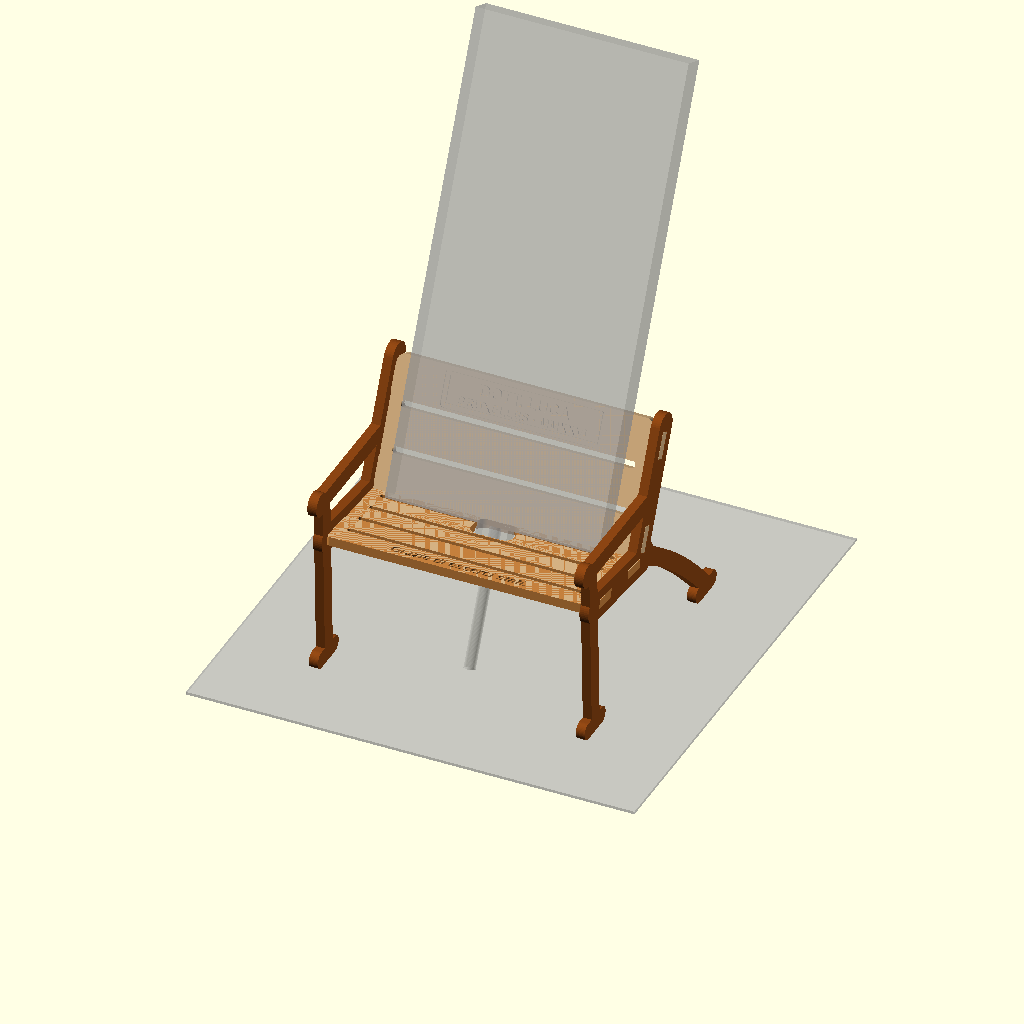
Cell 1 — every parameter at its default value.
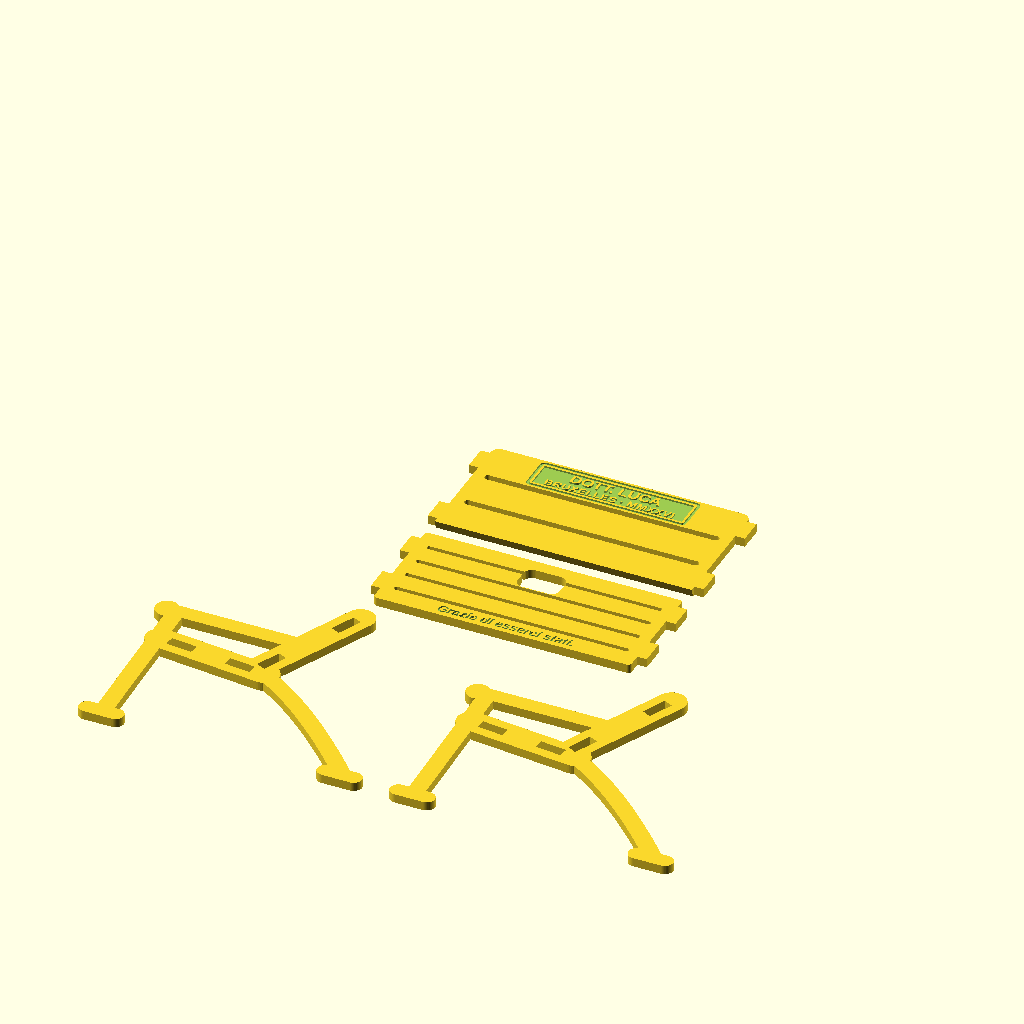
Cell 2: the same model with modalita = "stampa".
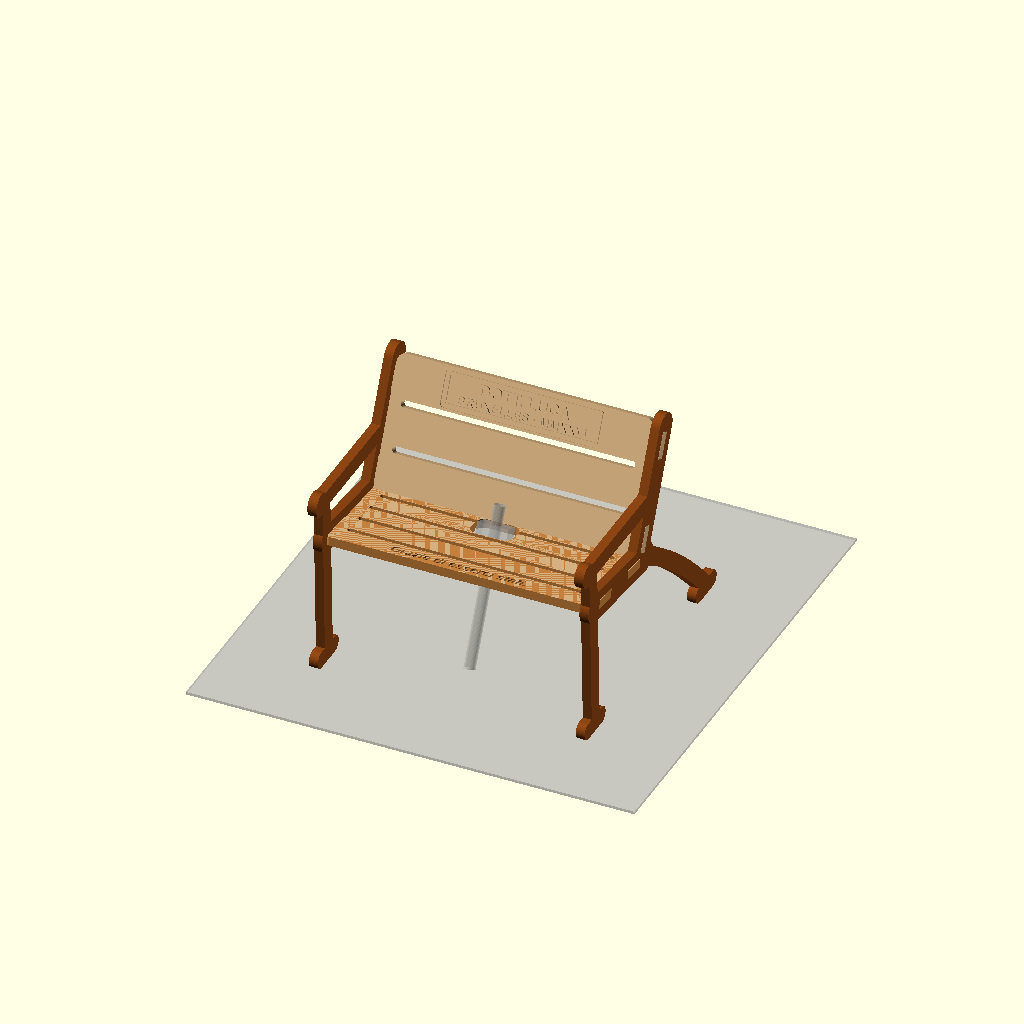
Cell 3: the same model with telefono = false.
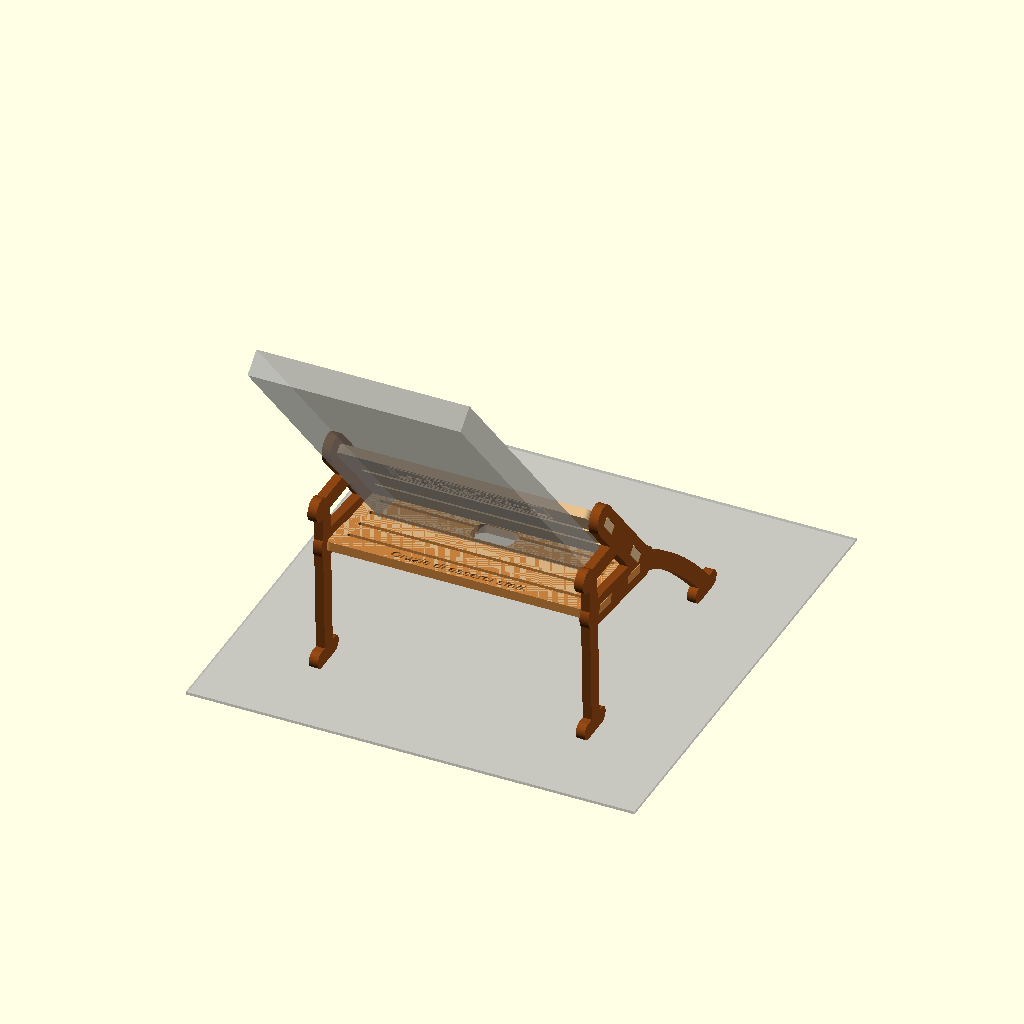
Cell 4: alpha = 130 (everything else at default).
One fixed orthographic camera (rotation 55°, 0°, 25°; colour scheme Cornfield) for every cell.
The OpenSCAD source (BOMBONIERA/phone_holder_v6_panchina.scad):
// =====================================================================
// PHONE HOLDER BOMBONIERA DI LAUREA - v6 "PANCHINA"
// Una panchina da parco in miniatura: il telefono si siede.
//  - seduta alta quanto serve al cavo USB-C dritto, inclinata di 6 gradi
//    all'indietro: il telefono scivola nell'angolo e resta li'
//  - il plug passa tra le doghe (foro centrale) ed esce davanti
//  - targhetta "commemorativa" sullo schienale, come sulle panchine vere
//  - frase sulla doga anteriore: resta visibile col telefono appoggiato
// 4 pezzi piatti (2 fianchi uguali, seduta, schienale): seduta e schienale
// hanno linguette alle estremita' che entrano nei fianchi, a filo.
// Ender 3 V2 - PLA - stampa piatta, ZERO supporti
// =====================================================================

/* [Testi] */
targa_riga1 = "DOTT. LUCA";
targa_riga2 = "BRUXELLES · MMXXVI";
frase       = "Grazie di esserci stati.";
mostra_targa = true;
mostra_frase = true;

/* [Panchina (mm)] */
alpha      = 65;    // inclinazione schienale = telefono
beta       = 6;     // inclinazione all'indietro della seduta
sp         = 3.2;   // spessore pannelli
L_in       = 92;    // luce tra i fianchi (telefoni fino a ~86 mm con cover)
w_front    = -36;   // bordo anteriore seduta (dall'angolo seduta/schienale)
w_back     = 4.3;   // la seduta passa sotto lo schienale
h_back     = 46;    // altezza schienale lungo l'inclinazione
bracciolo  = 18;    // altezza braccioli sopra la seduta
clearance  = 0.3;   // gioco totale linguetta/foro (PLA: prova test_incastro)

/* [Cavo USB-C] */
spazio_cavo = 55;   // tratto dritto: dalla punta del plug a dove si piega
inserzione  = 6.5;
asse        = 4.5;  // asse della porta dalla schiena del telefono
margine     = 4;    // aria tra la piega del cavo e il tavolo

/* [Vista] */
modalita = "assemblato"; // [assemblato, stampa, seduta, schienale, fianco, test_incastro, check]
telefono = true;
$fn = 48;

// =====================================================================
// GEOMETRIA
// =====================================================================
d = [cos(alpha), sin(alpha)];        // lungo lo schienale, verso l'alto
n = [-sin(alpha), cos(alpha)];       // normale schienale, verso il davanti
g = [cos(beta), -sin(beta)];         // lungo la seduta, verso il retro
m = [sin(beta), cos(beta)];          // normale seduta, verso l'alto
tratto = spazio_cavo - inserzione;
z_E = margine + tratto*sin(alpha) - asse*cos(alpha);   // angolo seduta/schienale
E = [0, z_E];
function P(a, b) = E + a*d + b*n;    // piano schienale
function S(w, h) = E + w*g + h*m;    // piano seduta
function bez(p0, p1, p2, k=16) = [for (i=[0:k]) let(t=i/k) (1-t)*(1-t)*p0 + 2*(1-t)*t*p1 + t*t*p2];

module on_back() multmatrix([[1,0,0,0],[0,d[0],n[0],E[0]],[0,d[1],n[1],E[1]],[0,0,0,1]]) children();
module off_back() multmatrix([[1,0,0,0],[0,d[0],d[1],-(d*E)],[0,n[0],n[1],-(n*E)],[0,0,0,1]]) children();
module on_seat() multmatrix([[1,0,0,0],[0,g[0],m[0],E[0]],[0,g[1],m[1],E[1]],[0,0,0,1]]) children();

x_in  = L_in/2;          // faccia interna fianco
x_out = x_in + sp;       // faccia esterna fianco
xi    = x_in - 0.15;     // fine di seduta/schienale
c2    = clearance/2;
lt    = 9;               // lunghezza linguette
ling_seduta    = [-26, -4];     // posizioni (w)
ling_schienale = [6.5, 38];     // posizioni (a)
z_arm = z_E + bracciolo;

// doghe
gap_s = 1.6;  n_s = 5;
doga_s = (w_back - w_front - (n_s-1)*gap_s) / n_s;
gap_b = 2.4;
doghe_b = [[0, 13], [15.4, 28.5], [30.9, h_back]];   // [inizio, fine] lungo a

cg = (E + (165/2)*d + 4.5*n)[0];
echo(str("Seduta a ", z_E, " mm, baricentro telefono u=", cg, " (appoggio -38..56)"));
echo(str("Ingombro panchina: ", 2*x_out, " mm di larghezza"));
assert(cg < 56 - 15, "Instabile: allunga la gamba posteriore");

// =====================================================================
// SEDUTA (coordinate locali x, w; w verso il retro). Stampa: faccia sopra in alto
// =====================================================================
module seduta_2d() difference() {
    union() {
        translate([-xi, w_front]) offset(r=1.2) offset(delta=-1.2) square([2*xi, w_back - w_front]);
        for (s=[-1,1], w=ling_seduta)
            translate([s > 0 ? xi - 0.5 : -x_out, w - lt/2]) square([sp + 0.65, lt]);
    }
    for (i=[1:n_s-1]) let(w0 = w_front + i*doga_s + (i-1)*gap_s)
        translate([-xi + 4, w0]) offset(r=gap_s/2 - 0.01) offset(delta=-(gap_s/2 - 0.01))
            square([2*xi - 8, gap_s]);
    hull() for (w=[-10.5+3, -0.3-3]) translate([0, w]) offset(r=3) square([9, 0.01], center=true);
}
module seduta() difference() {
    linear_extrude(sp, convexity=10) seduta_2d();
    if (mostra_frase)
        translate([0, w_front + doga_s/2, sp - 0.8]) linear_extrude(1, convexity=10)
            text(frase, size=3.4, font="Liberation Sans:style=Bold Italic", halign="center", valign="center");
}
module seduta_montata() on_seat() translate([0, 0, -sp]) seduta();

// =====================================================================
// SCHIENALE (coordinate locali x, a). Stampa: faccia anteriore in alto
// =====================================================================
module schienale_2d() difference() {
    union() {
        translate([-xi, -3]) offset(r=3) offset(delta=-3) square([2*xi, h_back + 3]);
        translate([-xi, -3]) square([2*xi, 6]);                      // base dritta
        for (s=[-1,1], a=ling_schienale)
            translate([s > 0 ? xi - 0.5 : -x_out, a - lt/2]) square([sp + 0.65, lt]);
    }
    for (i=[0:len(doghe_b)-2])
        translate([-xi + 4, doghe_b[i][1]]) offset(r=gap_b/2 - 0.01) offset(delta=-(gap_b/2 - 0.01))
            square([2*xi - 8, gap_b]);
}
module targa_2d() offset(r=1.5) offset(delta=-1.5) square([57, 13.4], center=true);
module schienale() difference() {
    linear_extrude(sp, convexity=10) schienale_2d();
    // targa: incavo di 0.6 mm con le scritte in rilievo
    if (mostra_targa) translate([0, (doghe_b[2][0] + h_back)/2, sp - 0.6]) linear_extrude(1, convexity=10)
        difference() {
            targa_2d();
            difference() { offset(delta=-1.0) targa_2d(); offset(delta=-1.8) targa_2d(); }  // bordino in rilievo
            translate([0, 2.0]) text(targa_riga1, size=4.0, font="Liberation Sans:style=Bold", halign="center", valign="center");
            translate([0, -3.0]) text(targa_riga2, size=2.9, spacing=1.08, font="Liberation Sans:style=Bold", halign="center", valign="center");
        }
}
// montato: dietro il piano del telefono, rifilato sul piano della seduta
module schienale_montato() intersection() {
    on_back() translate([0, 0, -sp]) schienale();
    on_seat() translate([-100, -100, 0]) cube([200, 300, 200]);
}

// =====================================================================
// FIANCO (profilo u, z). Due pezzi uguali.
// =====================================================================
r_band = sp/2 + 3.6;
module st(p, r) for (i=[0:len(p)-2]) hull() { translate(p[i]) circle(r); translate(p[i+1]) circle(r); }
a_arm = (z_arm - z_E + (sp/2)*n[1]) / d[1];          // dove il bracciolo incontra il montante
module fianco_2d() difference() {
    union() {
        st([S(w_front + 2, -sp/2), S(w_back + 1, -sp/2)], r_band);       // traversa seduta
        st([P(-1, -sp/2), P(h_back - 2, -sp/2)], r_band);                // montante schienale
        st([[-33.5, 3], [-35.5, z_arm]], 3);                             // gamba anteriore
        st([[-39, z_arm], [P(a_arm, -sp/2)[0], z_arm]], 3);              // bracciolo
        translate([-39, z_arm]) circle(4.2);                             // pomello
        st(bez(S(w_back, -sp/2), [24, 34], [52, 3]), 3);                 // gamba posteriore
        st([[-39, 3], [-29, 3]], 3);                                     // piedini
        st([[46, 3], [56, 3]], 3);
    }
    for (w = ling_seduta)
        polygon([S(w-lt/2-c2, -sp-c2), S(w+lt/2+c2, -sp-c2), S(w+lt/2+c2, c2), S(w-lt/2-c2, c2)]);
    for (a = ling_schienale)
        polygon([P(a-lt/2-c2, -sp-c2), P(a+lt/2+c2, -sp-c2), P(a+lt/2+c2, c2), P(a-lt/2-c2, c2)]);
}
module fianco() linear_extrude(sp, convexity=10) fianco_2d();
module fianco_montato(s) translate([s > 0 ? x_in : -x_out, 0, 0]) rotate([90,0,90]) fianco();

// =====================================================================
// VISTE
// =====================================================================
module panchina() {
    color("Peru")        seduta_montata();
    color("BurlyWood")   schienale_montato();
    color("SaddleBrown") for (s=[-1,1]) fianco_montato(s);
}
module cavo() on_back() {
    translate([0, inserzione, asse]) rotate([90,0,0]) cylinder(d=4, h=spazio_cavo);
    translate([-5.5, -20, asse-3]) cube([11, 20, 6]);          // overmold
}

if (modalita == "assemblato") {
    panchina();
    if (telefono) %on_back() translate([-38, 0, 0]) cube([76, 165, 9]);
    %cavo();
    %translate([-80, -70, -1]) cube([160, 170, 1]);
}
else if (modalita == "stampa") {   // piatto 220x220: ingombro ~214 x 191
    translate([0, -w_front, 0]) seduta();
    translate([0, 47, sp]) off_back() schienale_montato();
    for (i=[0,1]) translate([i == 0 ? -64.5 : 46.5, -98, 0]) fianco();
}
else if (modalita == "seduta")    seduta();
else if (modalita == "schienale") translate([0, 0, sp]) off_back() schienale_montato();
else if (modalita == "fianco")    fianco();
else if (modalita == "test_incastro") {
    // un angolo di seduta con una linguetta + il pezzo di fianco col suo foro
    intersection() { seduta(); translate([x_in - 12, ling_seduta[0] - 8, -1]) cube([20, 16, 10]); }
    translate([75, 0, 0]) linear_extrude(sp, convexity=10) intersection() {
        fianco_2d(); translate(S(ling_seduta[0], -sp/2)) circle(r=11);
    }
}
else if (modalita == "check") intersection() { panchina(); cavo(); }
Customizer parameters (derived from the source; name, type, default, range or options):
targa_riga1: string, default "DOTT. LUCA"
targa_riga2: string, default "BRUXELLES · MMXXVI"
frase: string, default "Grazie di esserci stati."
mostra_targa: bool, default true
mostra_frase: bool, default true
alpha: number, default 65
beta: number, default 6
sp: number, default 3.2
L_in: number, default 92
w_front: number, default -36
w_back: number, default 4.3
h_back: number, default 46
bracciolo: number, default 18
clearance: number, default 0.3
spazio_cavo: number, default 55
inserzione: number, default 6.5
asse: number, default 4.5
margine: number, default 4
modalita: string, default "assemblato", options "assemblato", "stampa", "seduta", "schienale", "fianco", "test_incastro", "check"
telefono: bool, default true
